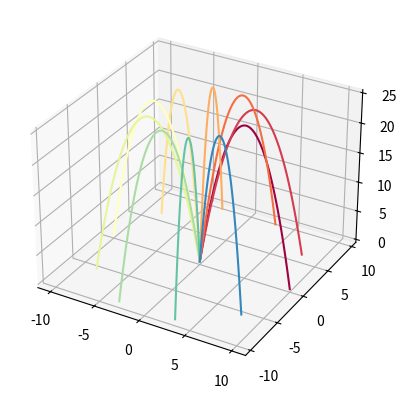

Here is the Python script that generated this plot: (Note: this script raises an exception after producing the figure.)
import numpy as np
from matplotlib import colormaps as cmp
import matplotlib.pyplot as plt
from scipy.spatial.transform import Rotation

func = lambda x, theta: np.array([x*np.cos(theta), x*np.sin(theta), -(x-5)**2 + 25], dtype=float).T

lines = []
num = 10

fig = plt.figure()
ax = fig.add_subplot(projection='3d')
cmap = cmp.get_cmap('Spectral')
for ii in np.arange(num, dtype=float):
    frac = ii/num
    pts = func(np.linspace(0,10,100), 2*np.pi*frac)
    #print(pts)
    xs = [pt[0] for pt in pts]
    ys = [pt[1] for pt in pts]
    zs = [pt[2] for pt in pts]
    ax.plot(xs, ys, zs, c=cmap(frac))
    #ax.scatter(sxs, sys, szs, c="b")
plt.show()

print(ax.lines)
print(ax.lines[0].get_data_3d())
print(ax.lines[0].get_color())


def generate_tube_surface_line(line_points, radius=0.1, num_segments=20):
    # Create vertices for the tube surface
    vertices = []
    num_verts_per_point = num_segments
    num_points = len(line_points)

    for i in range(num_points):
        # Find neighboring points for tangent calculation
        prev_index = max(0, i - 1)
        next_index = min(num_points - 1, i + 1)

        # Calculate tangent and perpendicular vectors
        tangent = line_points[next_index] - line_points[prev_index]
        tangent /= np.linalg.norm(tangent)
        rotvec = np.array([-tangent[1], tangent[0], 0])
        rotvec *= np.arccos(tangent[2])/np.linalg.norm(rotvec)
        rot = Rotation.from_rotvec(rotvec)
        #perpendicular = np.cross(tangent, np.array([0, 0, 1]))  # Choose an arbitrary vector not parallel to tangent
        #perpendicular /= np.linalg.norm(perpendicular)

        # Generate points around the circumference of the tilted circle at the current line point
        for j in range(num_segments):
            angle = 2 * np.pi * j / num_segments
            circle_point = np.array([radius * np.cos(angle), radius * np.sin(angle), 0])

            # Tilt the circular points based on tangent and perpendicular vectors
            #tilted_point = circle_point[0] * tangent + circle_point[1] * perpendicular
            tilted_point = rot.apply(circle_point)
            vertices.append(line_points[i] + tilted_point)

    # Create faces by connecting the vertices
    faces = []
    for i in range(num_points - 1):
        for j in range(num_segments):
            v0 = i * num_segments + j
            v1 = ((i + 1) * num_segments + j) % (num_segments * len(line_points))
            v2 = ((i + 1) * num_segments + (j + 1) % num_segments) % (num_segments * len(line_points))
            v3 = i * num_segments + (j + 1) % num_segments

            faces.extend([(v0, v1, v2), (v0, v2, v3)])

    # Create faces for the caps of the tube's start point
    for j in range(1,num_segments-1):
        v1 = j
        v2 = (j + 1) % num_segments
        faces.extend([(0, v1, v2)])

    # Create faces for the caps of the tube's end point
    #print((num_points, num_segments))
    v0 = (num_points-1) * num_segments
    for j in range(1,num_segments-1):
        v1 = v0 + j
        v2 = v0 + ((j + 1) % num_segments)
        faces.extend([(v0, v1, v2)])

    return vertices, faces

tube_radius = 0.2
linenum = len(ax.lines)
num_segments_per_unit_length = 10
cnt_vertex = 0
txt_vertices = ""
txt_faces = ""
txt_materials = ""
cnt = 0
for lines in ax.lines:
    cnt += 1
    linename = f"line-{cnt}"
    mtlname = f"mtl-{cnt}"
    line_points = np.array(lines.get_data_3d(), dtype=float).T
    vertices, faces = generate_tube_surface_line(line_points, radius=tube_radius, num_segments=num_segments_per_unit_length)
    for pt in vertices:
        txt_vertices += f"v {pt[1]} {pt[2]} {pt[0]}\n"
    txt_faces += f"g {linename}\n"
    txt_faces += f"usemtl {mtlname}\n"
    for face in faces:
        txt_faces += f"f {face[0]+cnt_vertex+1} {face[1]+cnt_vertex+1} {face[2]+cnt_vertex+1}\n"
    cc = lines.get_color()
    txt_color = f"{cc[0]} {cc[1]} {cc[2]}"
    txt_materials += f"newmtl {mtlname}\n"
    txt_materials += f"Ka {txt_color}\n"
    txt_materials += f"Kd {txt_color}\n"
    txt_materials += f"Ks {txt_color}\n"
    cnt_vertex += len(vertices)

outtxt = "mtllib sample_material.mtl\n"
fnbase = "fountain"
with open(f"proto/tmp/{fnbase}.obj", "w") as ofile:
    ofile.write(f"mtllib {fnbase}.mtl\n")
    ofile.write(txt_vertices)
    ofile.write(txt_faces)
with open(f"proto/tmp/{fnbase}.mtl", "w") as ofile:
    ofile.write(txt_materials)
